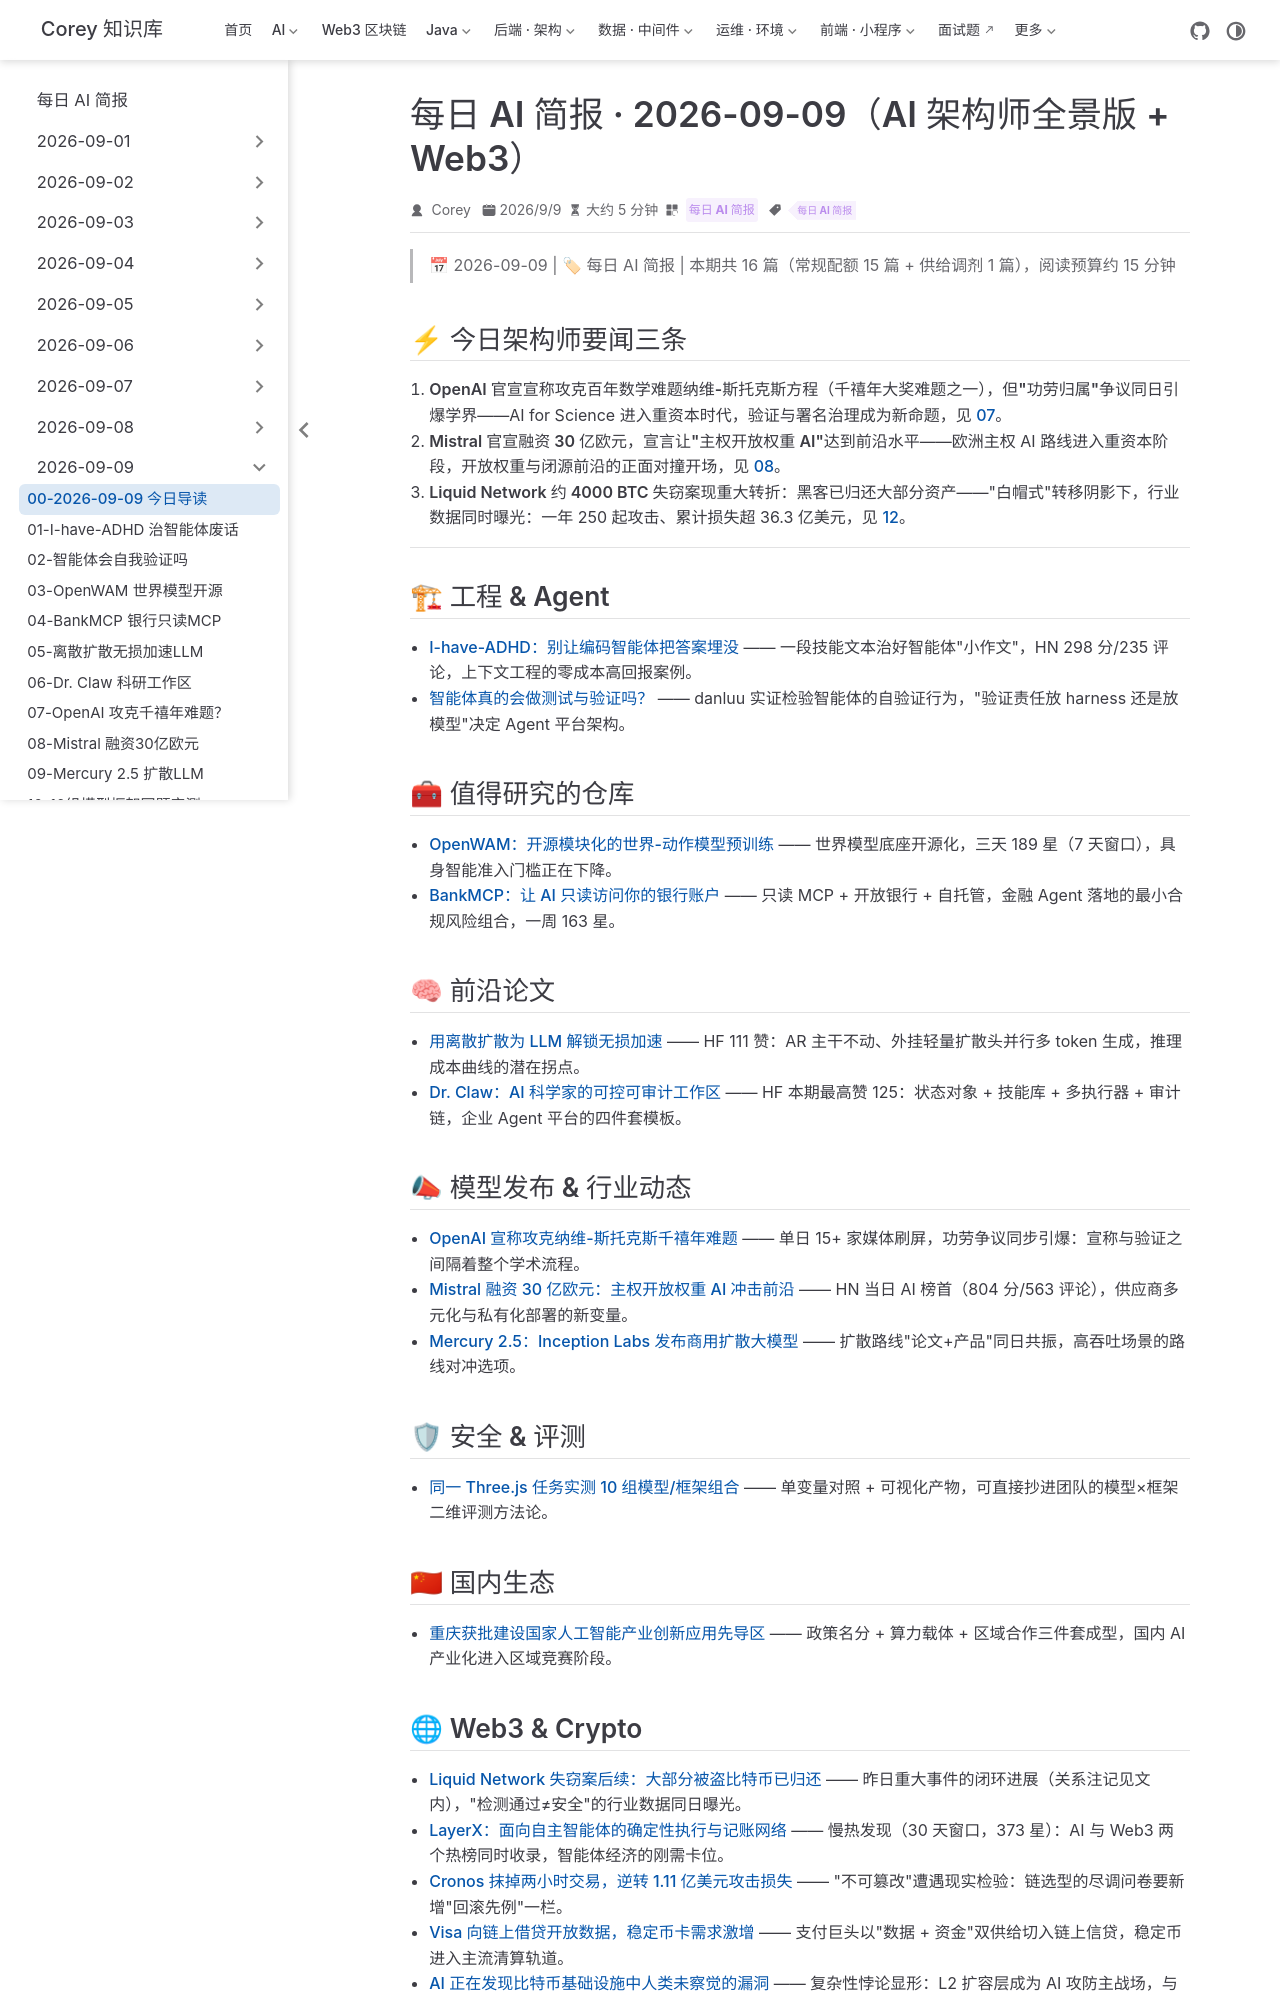

repository: code-corey/code-corey.github.io · page: News/2026-09-09/00-今日导读.html · generator: jekyll

---
title: "每日 AI 简报 · 2026-09-09（AI 架构师全景版 + Web3）"
shortTitle: "2026-09-09 今日导读"
sidebarGroup: "2026-09-09"
order: 0
date: 2026-09-09
category:
  - "每日 AI 简报"
tag:
  - "每日 AI 简报"
description: "2026-09-09 每日 AI 简报导读：16 篇精选覆盖工程 & Agent、仓库、论文、模型发布、安全评测、国内生态与 Web3。"
---

# 每日 AI 简报 · 2026-09-09（AI 架构师全景版 + Web3）

> 📅 2026-09-09 | 🏷 每日 AI 简报 | 本期共 16 篇（常规配额 15 篇 + 供给调剂 1 篇），阅读预算约 15 分钟

## ⚡ 今日架构师要闻三条

1. **OpenAI 官宣宣称攻克百年数学难题纳维-斯托克斯方程（千禧年大奖难题之一），但"功劳归属"争议同日引爆学界**——AI for Science 进入重资本时代，验证与署名治理成为新命题，见 [07](./07-openai-navier-stokes-claim/)。
2. **Mistral 官宣融资 30 亿欧元，宣言让"主权开放权重 AI"达到前沿水平**——欧洲主权 AI 路线进入重资本阶段，开放权重与闭源前沿的正面对撞开场，见 [08](./08-mistral-sovereign-open-weight/)。
3. **Liquid Network 约 4000 BTC 失窃案现重大转折：黑客已归还大部分资产**——"白帽式"转移阴影下，行业数据同时曝光：一年 250 起攻击、累计损失超 36.3 亿美元，见 [12](./12-liquid-hack-mostly-returned/)。

---

## 🏗 工程 & Agent

- [I-have-ADHD：别让编码智能体把答案埋没](./01-i-have-adhd-agent-skill/) —— 一段技能文本治好智能体"小作文"，HN 298 分/235 评论，上下文工程的零成本高回报案例。
- [智能体真的会做测试与验证吗？](./02-agentic-testing-verification/) —— danluu 实证检验智能体的自验证行为，"验证责任放 harness 还是放模型"决定 Agent 平台架构。

## 🧰 值得研究的仓库

- [OpenWAM：开源模块化的世界-动作模型预训练](./03-openwam-world-action-model/) —— 世界模型底座开源化，三天 189 星（7 天窗口），具身智能准入门槛正在下降。
- [BankMCP：让 AI 只读访问你的银行账户](./04-bankmcp-open-banking-mcp/) —— 只读 MCP + 开放银行 + 自托管，金融 Agent 落地的最小合规风险组合，一周 163 星。

## 🧠 前沿论文

- [用离散扩散为 LLM 解锁无损加速](./05-llm-discrete-diffusion-speedup/) —— HF 111 赞：AR 主干不动、外挂轻量扩散头并行多 token 生成，推理成本曲线的潜在拐点。
- [Dr. Claw：AI 科学家的可控可审计工作区](./06-dr-claw-ai-scientist-workspace/) —— HF 本期最高赞 125：状态对象 + 技能库 + 多执行器 + 审计链，企业 Agent 平台的四件套模板。

## 📣 模型发布 & 行业动态

- [OpenAI 宣称攻克纳维-斯托克斯千禧年难题](./07-openai-navier-stokes-claim/) —— 单日 15+ 家媒体刷屏，功劳争议同步引爆：宣称与验证之间隔着整个学术流程。
- [Mistral 融资 30 亿欧元：主权开放权重 AI 冲击前沿](./08-mistral-sovereign-open-weight/) —— HN 当日 AI 榜首（804 分/563 评论），供应商多元化与私有化部署的新变量。
- [Mercury 2.5：Inception Labs 发布商用扩散大模型](./09-mercury-25-diffusion-llm/) —— 扩散路线"论文+产品"同日共振，高吞吐场景的路线对冲选项。

## 🛡 安全 & 评测

- [同一 Three.js 任务实测 10 组模型/框架组合](./10-model-harness-threejs-test/) —— 单变量对照 + 可视化产物，可直接抄进团队的模型×框架二维评测方法论。

## 🇨🇳 国内生态

- [重庆获批建设国家人工智能产业创新应用先导区](./11-chongqing-ai-pilot-zone/) —— 政策名分 + 算力载体 + 区域合作三件套成型，国内 AI 产业化进入区域竞赛阶段。
